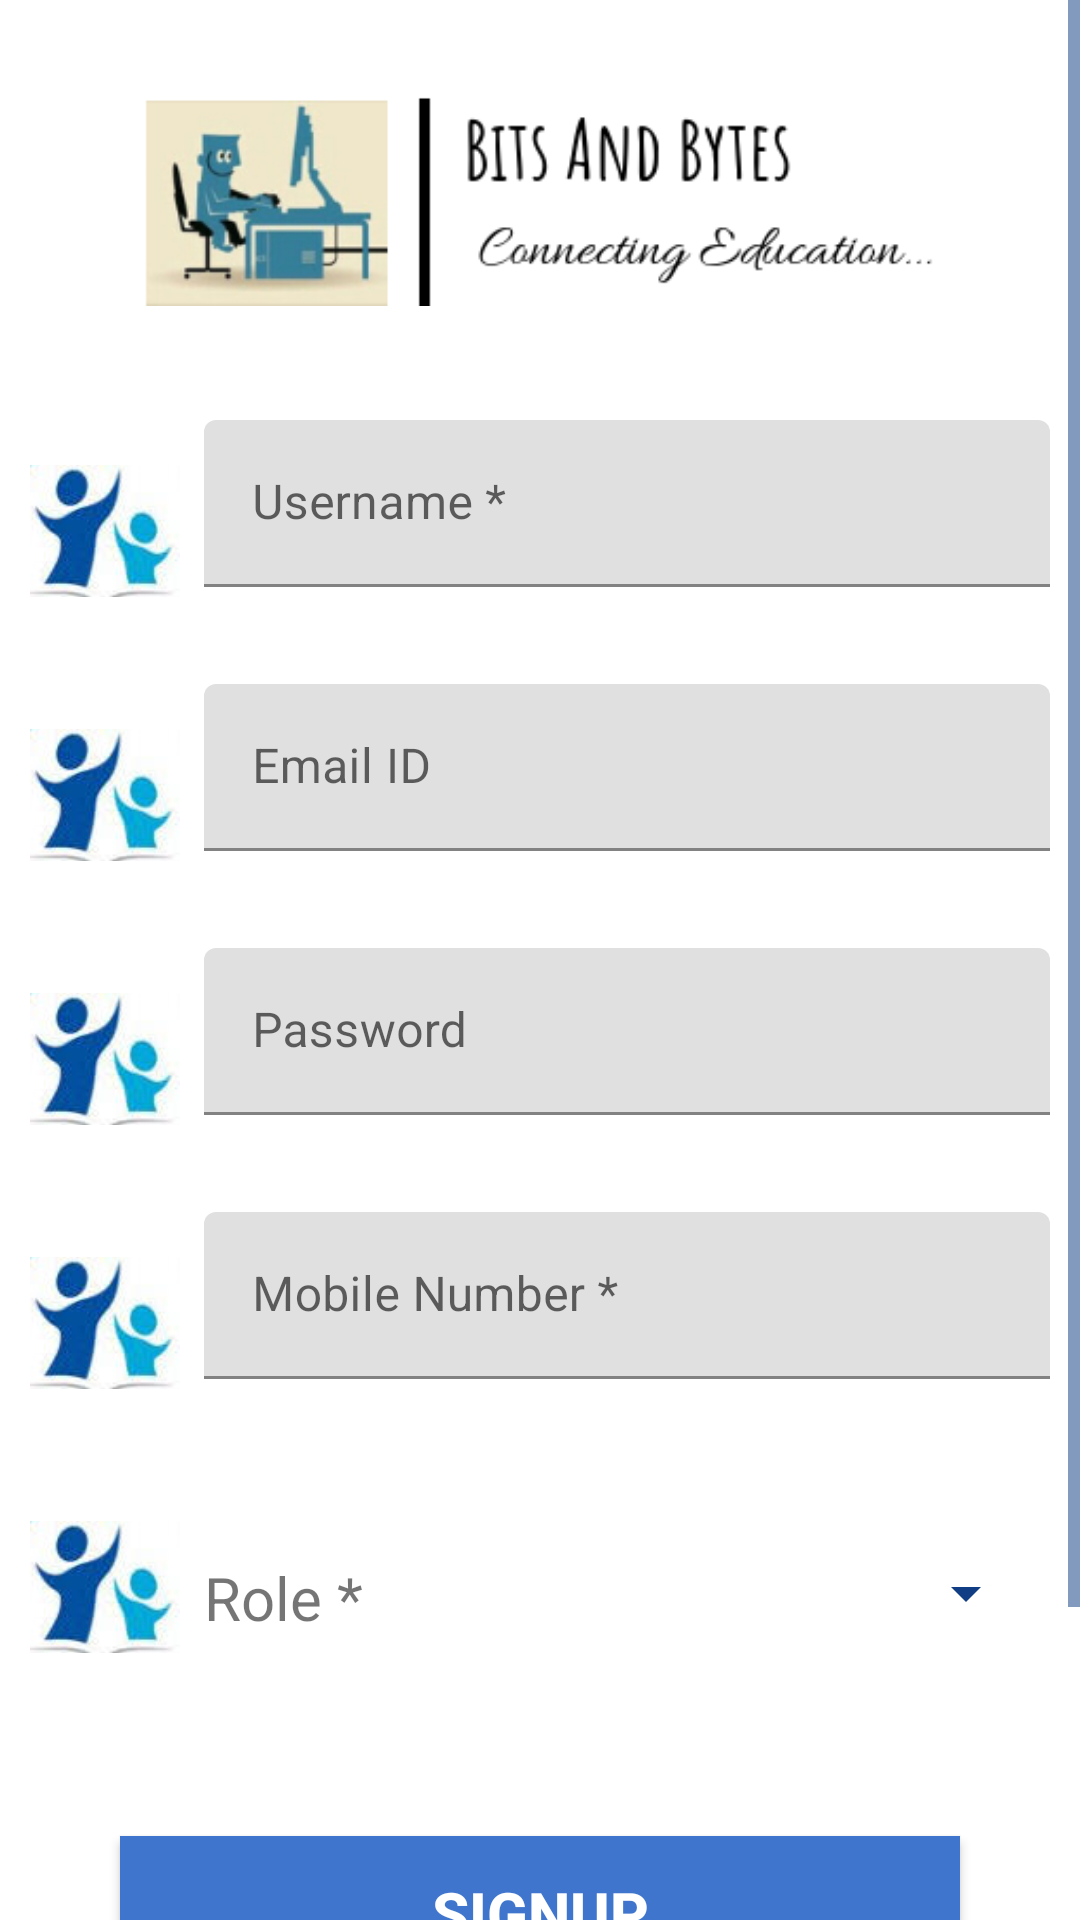

Here is an Android app screen rendered from its layout file. Give the layout XML and the strings, colors and styles it references.
<!-- AndroidManifest.xml: application theme AppTheme -->
<!-- res/layout/activity_signup_activity.xml -->
<?xml version="1.0" encoding="utf-8"?>
<ScrollView xmlns:android="http://schemas.android.com/apk/res/android"
    xmlns:app="http://schemas.android.com/apk/res-auto"
    xmlns:tools="http://schemas.android.com/tools"
    android:layout_width="match_parent"
    android:layout_height="wrap_content"
    tools:context=".activity.signup_activity">

    <LinearLayout
        android:layout_width="match_parent"
        android:layout_height="match_parent"
        android:orientation="vertical">

        <ImageView
            android:layout_width="match_parent"
            android:layout_height="72dp"
            android:src ="@drawable/app_logo_2"
            android:layout_marginTop="30dp"
            android:layout_marginRight="40dp"
            android:layout_marginLeft="40dp"
            android:layout_marginBottom="20dp" />

        <LinearLayout
            android:layout_width="match_parent"
            android:layout_height="wrap_content"
            android:layout_marginTop="10dp"
            android:layout_marginLeft="10dp"
            android:layout_marginRight="10dp"
            android:orientation="horizontal">

            <ImageView
                android:layout_width="50dp"
                android:layout_height="50dp"
                android:layout_marginTop="20dp"
                android:layout_marginBottom="8dp"
                android:layout_marginRight="8dp"
                android:src="@drawable/login_pic1"/>
            
            <com.google.android.material.textfield.TextInputLayout
                android:layout_width="match_parent"
                android:layout_height="wrap_content"
                android:layout_marginTop="8dp"
                android:layout_marginBottom="8dp"
                app:hintTextAppearance="@style/TextAppearance.App.TextInputLayout"
                >

                <EditText
                    android:id="@+id/input_username"
                    android:layout_width="match_parent"
                    android:layout_height="wrap_content"
                    android:hint="Username *"
                    android:inputType="text"
                    />

            </com.google.android.material.textfield.TextInputLayout>

        </LinearLayout>

        <LinearLayout
            android:layout_width="match_parent"
            android:layout_height="wrap_content"
            android:layout_marginTop="10dp"
            android:layout_marginLeft="10dp"
            android:layout_marginRight="10dp"
            android:orientation="horizontal">

            <ImageView
                android:layout_width="50dp"
                android:layout_height="50dp"
                android:layout_marginTop="20dp"
                android:layout_marginBottom="8dp"
                android:layout_marginRight="8dp"
                android:src="@drawable/login_pic1"/>
            
            <com.google.android.material.textfield.TextInputLayout
                android:layout_width="match_parent"
                android:layout_height="wrap_content"
                android:layout_marginTop="8dp"
                android:layout_marginBottom="8dp"
                app:hintTextAppearance="@style/TextAppearance.App.TextInputLayout"
                >

                <EditText
                    android:id="@+id/input_email"
                    android:layout_width="match_parent"
                    android:layout_height="wrap_content"
                    android:hint="Email ID"
                    android:inputType="textEmailAddress"
                    />

            </com.google.android.material.textfield.TextInputLayout>

        </LinearLayout>

        <LinearLayout
            android:layout_width="match_parent"
            android:layout_height="wrap_content"
            android:layout_marginTop="10dp"
            android:layout_marginLeft="10dp"
            android:layout_marginRight="10dp"
            android:orientation="horizontal">

            <ImageView
                android:layout_width="50dp"
                android:layout_height="50dp"
                android:layout_marginTop="20dp"
                android:layout_marginBottom="8dp"
                android:layout_marginRight="8dp"
                android:src="@drawable/login_pic1"/>
            
            <com.google.android.material.textfield.TextInputLayout
                android:layout_width="match_parent"
                android:layout_height="wrap_content"
                android:layout_marginTop="8dp"
                android:layout_marginBottom="8dp"
                app:hintTextAppearance="@style/TextAppearance.App.TextInputLayout"
                >

                <EditText
                    android:id="@+id/input_password"
                    android:layout_width="match_parent"
                    android:layout_height="wrap_content"
                    android:hint="Password"
                    android:inputType="textPassword"
                    />

            </com.google.android.material.textfield.TextInputLayout>

        </LinearLayout>

        <LinearLayout
            android:layout_width="match_parent"
            android:layout_height="wrap_content"
            android:layout_marginTop="10dp"
            android:layout_marginLeft="10dp"
            android:layout_marginRight="10dp"
            android:orientation="horizontal">

            <ImageView
                android:layout_width="50dp"
                android:layout_height="50dp"
                android:layout_marginTop="20dp"
                android:layout_marginBottom="8dp"
                android:layout_marginRight="8dp"
                android:src="@drawable/login_pic1"/>
            
            <com.google.android.material.textfield.TextInputLayout
                android:layout_width="match_parent"
                android:layout_height="wrap_content"
                android:layout_marginTop="8dp"
                android:layout_marginBottom="8dp"
                app:hintTextAppearance="@style/TextAppearance.App.TextInputLayout"
                >

                <EditText
                    android:id="@+id/input_mobileNumber"
                    android:layout_width="match_parent"
                    android:layout_height="wrap_content"
                    android:hint="Mobile Number *"
                    android:inputType="textPhonetic"
                    />

            </com.google.android.material.textfield.TextInputLayout>

        </LinearLayout>

        <LinearLayout
            android:layout_width="match_parent"
            android:layout_height="wrap_content"
            android:layout_marginTop="10dp"
            android:layout_marginLeft="10dp"
            android:layout_marginRight="10dp"
            android:orientation="horizontal">

            <ImageView
                android:layout_width="50dp"
                android:layout_height="50dp"
                android:layout_marginTop="20dp"
                android:layout_marginBottom="8dp"
                android:layout_marginRight="8dp"
                android:src="@drawable/login_pic1"/>
            

            <TextView
                android:id="@+id/input_role"
                android:layout_width="wrap_content"
                android:layout_height="wrap_content"
                android:layout_marginTop="35dp"
                android:layout_marginBottom="8dp"
                android:text="Role *"
                android:textStyle="normal"
                android:textSize="20dp"/>

            <Spinner
                android:layout_width="200dp"
                android:layout_height="wrap_content"
                android:id="@+id/input_roleSpinner"
                android:layout_marginTop="35dp"
                android:layout_marginLeft="25dp"
                android:layout_marginBottom="8dp"
                android:layout_centerHorizontal="true"
                >

            </Spinner>

        </LinearLayout>

        
        <androidx.appcompat.widget.AppCompatButton
            android:id="@+id/btn_signup"
            android:layout_width="match_parent"
            android:layout_height="wrap_content"
            android:layout_marginTop="50dp"
            android:layout_marginBottom="40dp"
            android:padding="12dp"
            android:text="SIGNUP"
            android:gravity="center_horizontal"
            android:textColor="@android:color/white"
            android:textStyle="bold"
            android:textSize="20dp"
            android:layout_marginLeft="40dp"
            android:layout_marginRight="40dp"
            android:background="#3f75cc"
            
            />

        <TextView
            android:id="@+id/link_login"
            android:layout_width="match_parent"
            android:layout_height="wrap_content"
            android:text="Already a member? Login"
            android:gravity="center"
            android:textSize="16dp"
            android:padding="20dp"
            android:textColor="#113d84"
            android:onClick="exit"
            />


    </LinearLayout>


</ScrollView>
<!-- resources referenced by this layout -->
<resources>
  <!-- drawable app_logo_2: png bitmap (drawable, 28216 bytes) -->
  <!-- drawable login_pic1: jpg bitmap (drawable, 2437 bytes) -->
  <style name="TextAppearance.App.TextInputLayout" parent="@android:style/TextAppearance">
          <item name="android:textColor">@color/main_color</item>
      </style>
  <style name="AppTheme" parent="Theme.MaterialComponents.Light.DarkActionBar">
          
          <item name="colorControlNormal">#113d84</item>
          <item name="colorControlActivated">#113d84</item>
          <item name="colorControlHighlight">#113d84</item>
          
          <item name="colorPrimary">@color/colorPrimary</item>
          <item name="colorPrimaryDark">@color/colorPrimaryDark</item>
          <item name="colorAccent">@color/colorAccent</item>
      </style>
  <color name="main_color">#113d84</color>
  <color name="colorPrimary">#3F51B5</color>
  <color name="colorPrimaryDark">#303F9F</color>
  <color name="colorAccent">#FF4081</color>
</resources>
